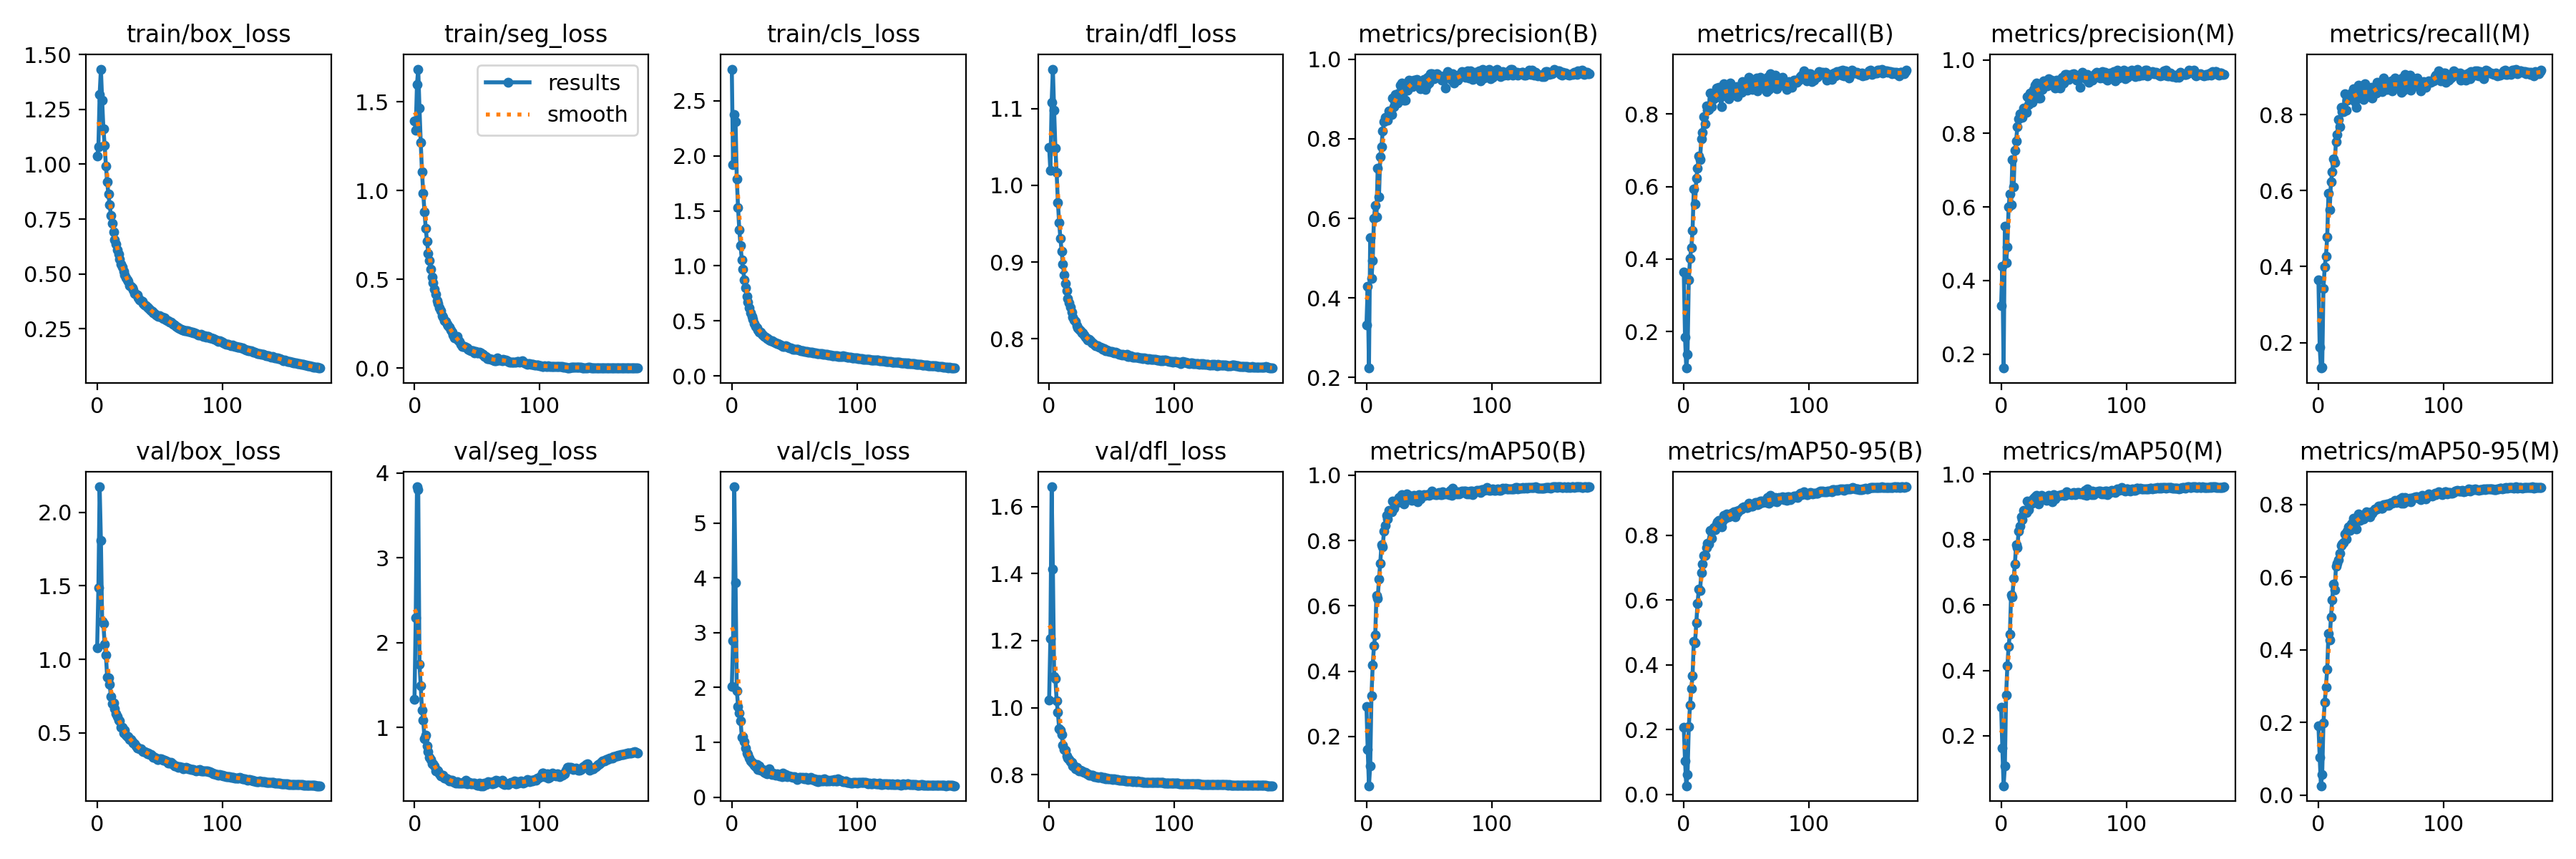

Data behind this chart, as committed beside it:
epoch, train/box_loss, train/seg_loss, train/cls_loss, train/dfl_loss, metrics/precision(B), metrics/recall(B), metrics/mAP50(B), metrics/mAP50-95(B), metrics/precision(M), metrics/recall(M), metrics/mAP50(M), metrics/mAP50-95(M), val/box_loss, val/seg_loss, val/cls_loss, val/dfl_loss, lr/pg0, lr/pg1, lr/pg2
0, 1.036, 1.391, 2.787, 1.049, 0.332, 0.3645, 0.2922, 0.2062, 0.3321, 0.3642, 0.2881, 0.1917, 1.077, 1.327, 2.018, 1.023, 0.07681, 0.009936, 0.009936
1, 1.079, 1.342, 1.917, 1.019, 0.4284, 0.184, 0.1606, 0.1036, 0.4389, 0.1879, 0.1616, 0.1045, 1.488, 2.289, 2.852, 1.206, 0.05338, 0.01984, 0.01984
2, 1.318, 1.6, 2.374, 1.108, 0.2238, 0.0995, 0.04942, 0.02676, 0.162, 0.1329, 0.04726, 0.02574, 2.174, 3.836, 5.658, 1.659, 0.02985, 0.02964, 0.02964
3, 1.433, 1.685, 2.307, 1.151, 0.5516, 0.1383, 0.111, 0.06196, 0.5484, 0.1345, 0.1068, 0.05663, 1.808, 3.806, 3.915, 1.414, 0.02955, 0.02955, 0.02955
4, 1.291, 1.465, 1.79, 1.097, 0.4485, 0.3428, 0.3246, 0.2084, 0.4494, 0.3423, 0.3245, 0.1979, 1.258, 1.741, 1.947, 1.093, 0.02955, 0.02955, 0.02955
5, 1.16, 1.272, 1.528, 1.048, 0.4945, 0.4011, 0.4191, 0.2758, 0.4921, 0.3987, 0.4134, 0.255, 1.244, 1.488, 1.658, 1.087, 0.02941, 0.02941, 0.02941
6, 1.087, 1.107, 1.327, 1.017, 0.6007, 0.4309, 0.4774, 0.3257, 0.6001, 0.428, 0.4741, 0.2982, 1.103, 1.202, 1.533, 1.022, 0.02926, 0.02926, 0.02926
7, 0.9922, 0.9869, 1.183, 0.9779, 0.6318, 0.4778, 0.51, 0.3656, 0.6357, 0.4773, 0.5111, 0.3472, 1.029, 1.086, 1.395, 0.9857, 0.02911, 0.02911, 0.02911
8, 0.9199, 0.8809, 1.058, 0.9513, 0.6042, 0.5939, 0.6319, 0.4718, 0.6066, 0.5928, 0.6313, 0.4452, 0.8798, 0.8677, 1.096, 0.9376, 0.02896, 0.02896, 0.02896
9, 0.8628, 0.7871, 0.9709, 0.9312, 0.7269, 0.5512, 0.6236, 0.4684, 0.7281, 0.5496, 0.6238, 0.4278, 0.8748, 0.908, 1.11, 0.9322, 0.02881, 0.02881, 0.02881
10, 0.8148, 0.7159, 0.8756, 0.9138, 0.6542, 0.6228, 0.6826, 0.5298, 0.6551, 0.6239, 0.6814, 0.4905, 0.8299, 0.7788, 1.01, 0.9199, 0.02866, 0.02866, 0.02866
11, 0.7661, 0.6473, 0.8004, 0.897, 0.7555, 0.6507, 0.7304, 0.5893, 0.7532, 0.6489, 0.7252, 0.5386, 0.7456, 0.7116, 0.8968, 0.8889, 0.02851, 0.02851, 0.02851
12, 0.7304, 0.6061, 0.7261, 0.8833, 0.7806, 0.6842, 0.7861, 0.6341, 0.7792, 0.6828, 0.7833, 0.5817, 0.7002, 0.645, 0.8031, 0.8764, 0.02837, 0.02837, 0.02837
13, 0.6914, 0.5578, 0.6747, 0.8723, 0.8187, 0.675, 0.7798, 0.6287, 0.818, 0.6749, 0.776, 0.5645, 0.7058, 0.6244, 0.7841, 0.8745, 0.02822, 0.02822, 0.02822
14, 0.6559, 0.5132, 0.6191, 0.8627, 0.8422, 0.7309, 0.8297, 0.6839, 0.8395, 0.7289, 0.8259, 0.6299, 0.6628, 0.571, 0.7097, 0.8573, 0.02807, 0.02807, 0.02807
15, 0.6345, 0.4807, 0.575, 0.8527, 0.8544, 0.7499, 0.8457, 0.7111, 0.8527, 0.7483, 0.8419, 0.6392, 0.6325, 0.566, 0.6633, 0.8499, 0.02792, 0.02792, 0.02792
16, 0.6083, 0.4441, 0.54, 0.8468, 0.8482, 0.7929, 0.8771, 0.7374, 0.845, 0.7864, 0.8696, 0.6481, 0.6102, 0.5423, 0.6397, 0.846, 0.02777, 0.02777, 0.02777
17, 0.5905, 0.4182, 0.5169, 0.8412, 0.8465, 0.7726, 0.8666, 0.7379, 0.8429, 0.7693, 0.8612, 0.6662, 0.5862, 0.4881, 0.6183, 0.8401, 0.02762, 0.02762, 0.02762
18, 0.5664, 0.3781, 0.4792, 0.8352, 0.8693, 0.8214, 0.8933, 0.7623, 0.8693, 0.8194, 0.8901, 0.6874, 0.5832, 0.4947, 0.5855, 0.8374, 0.02747, 0.02747, 0.02747
19, 0.5447, 0.3651, 0.4536, 0.8286, 0.8624, 0.8107, 0.891, 0.7737, 0.8592, 0.8078, 0.8857, 0.6915, 0.539, 0.4839, 0.5618, 0.8275, 0.02733, 0.02733, 0.02733
20, 0.5329, 0.3417, 0.4371, 0.8247, 0.8604, 0.813, 0.8887, 0.7714, 0.8568, 0.808, 0.8821, 0.6955, 0.5384, 0.454, 0.6024, 0.8275, 0.02718, 0.02718, 0.02718
21, 0.511, 0.3244, 0.4175, 0.8225, 0.9023, 0.8574, 0.9218, 0.8141, 0.899, 0.8543, 0.9171, 0.7194, 0.4965, 0.4249, 0.5027, 0.819, 0.02703, 0.02703, 0.02703
22, 0.4945, 0.2964, 0.4017, 0.8173, 0.8814, 0.82, 0.8991, 0.7897, 0.8783, 0.8127, 0.8916, 0.706, 0.5179, 0.43, 0.5764, 0.8218, 0.02688, 0.02688, 0.02688
23, 0.4811, 0.2858, 0.397, 0.8143, 0.9117, 0.8422, 0.9178, 0.8153, 0.9091, 0.8388, 0.9126, 0.7271, 0.484, 0.4355, 0.4902, 0.8161, 0.02673, 0.02673, 0.02673
24, 0.4724, 0.2659, 0.382, 0.8127, 0.9105, 0.8423, 0.9234, 0.8225, 0.9074, 0.8401, 0.9196, 0.7391, 0.4762, 0.4035, 0.4943, 0.8125, 0.02659, 0.02659, 0.02659
25, 0.4661, 0.2618, 0.3708, 0.8104, 0.8888, 0.8497, 0.9164, 0.8163, 0.8852, 0.8457, 0.9107, 0.7287, 0.476, 0.405, 0.5098, 0.8147, 0.02644, 0.02644, 0.02644
26, 0.4469, 0.2485, 0.362, 0.8078, 0.9152, 0.8708, 0.9324, 0.8348, 0.9201, 0.8563, 0.9254, 0.746, 0.4567, 0.3914, 0.4588, 0.8119, 0.02629, 0.02629, 0.02629
27, 0.4442, 0.2379, 0.3542, 0.8078, 0.9344, 0.8581, 0.9346, 0.8401, 0.9312, 0.8553, 0.9297, 0.7495, 0.4529, 0.3821, 0.439, 0.8085, 0.02614, 0.02614, 0.02614
28, 0.4357, 0.2317, 0.3413, 0.805, 0.9405, 0.8726, 0.9408, 0.8455, 0.9364, 0.8687, 0.9351, 0.763, 0.4406, 0.3714, 0.4233, 0.8063, 0.02599, 0.02599, 0.02599
29, 0.4261, 0.2129, 0.3379, 0.8026, 0.9237, 0.8448, 0.9262, 0.8329, 0.929, 0.8338, 0.9208, 0.7507, 0.4327, 0.3768, 0.4687, 0.8065, 0.02584, 0.02584, 0.02584
30, 0.4119, 0.2023, 0.3276, 0.8003, 0.8975, 0.8201, 0.9113, 0.8262, 0.8962, 0.8185, 0.9078, 0.7328, 0.4279, 0.3726, 0.5175, 0.8038, 0.02569, 0.02569, 0.02569
31, 0.4072, 0.1845, 0.3226, 0.7989, 0.8977, 0.8665, 0.9264, 0.8426, 0.8959, 0.8616, 0.9226, 0.76, 0.4128, 0.3591, 0.425, 0.8027, 0.02555, 0.02555, 0.02555
32, 0.4029, 0.1716, 0.3189, 0.7991, 0.925, 0.8841, 0.9417, 0.8614, 0.924, 0.877, 0.9351, 0.774, 0.3961, 0.349, 0.4105, 0.7989, 0.0254, 0.0254, 0.0254
33, 0.3917, 0.1739, 0.3128, 0.7977, 0.9221, 0.8552, 0.9279, 0.8528, 0.9201, 0.8528, 0.9248, 0.7565, 0.3963, 0.3447, 0.4394, 0.7995, 0.02525, 0.02525, 0.02525
34, 0.3805, 0.1786, 0.3049, 0.795, 0.9471, 0.8762, 0.9379, 0.8648, 0.9426, 0.8719, 0.9317, 0.7686, 0.3908, 0.3599, 0.4259, 0.7986, 0.0251, 0.0251, 0.0251
35, 0.3786, 0.1571, 0.3014, 0.7951, 0.9451, 0.8598, 0.9321, 0.8593, 0.9411, 0.856, 0.9268, 0.7701, 0.3927, 0.3417, 0.4062, 0.7991, 0.02495, 0.02495, 0.02495
36, 0.3743, 0.1494, 0.2972, 0.7932, 0.939, 0.8412, 0.9241, 0.8554, 0.9368, 0.8393, 0.9201, 0.7599, 0.3763, 0.3391, 0.4239, 0.7954, 0.0248, 0.0248, 0.0248
37, 0.3665, 0.1351, 0.2917, 0.7913, 0.9313, 0.8846, 0.9348, 0.8654, 0.9297, 0.881, 0.9305, 0.7707, 0.3741, 0.3397, 0.4079, 0.7937, 0.02465, 0.02465, 0.02465
38, 0.3596, 0.1223, 0.2888, 0.791, 0.9468, 0.8656, 0.9379, 0.8666, 0.9487, 0.8594, 0.9357, 0.7798, 0.3725, 0.3453, 0.3919, 0.7948, 0.0245, 0.0245, 0.0245
39, 0.3544, 0.1227, 0.2796, 0.7909, 0.9472, 0.8576, 0.9335, 0.8671, 0.9434, 0.8541, 0.9286, 0.7779, 0.3666, 0.3488, 0.4166, 0.7925, 0.02436, 0.02436, 0.02436
40, 0.3504, 0.1211, 0.2775, 0.7889, 0.9486, 0.8718, 0.9363, 0.8712, 0.9442, 0.867, 0.9301, 0.7769, 0.36, 0.3452, 0.3797, 0.7932, 0.02421, 0.02421, 0.02421
41, 0.3459, 0.1184, 0.2716, 0.789, 0.9386, 0.8518, 0.9195, 0.8557, 0.9348, 0.848, 0.915, 0.767, 0.364, 0.376, 0.4361, 0.7944, 0.02406, 0.02406, 0.02406
42, 0.3396, 0.1127, 0.2708, 0.7885, 0.9381, 0.8759, 0.9413, 0.8742, 0.935, 0.8729, 0.9367, 0.7807, 0.3522, 0.3358, 0.3883, 0.7917, 0.02391, 0.02391, 0.02391
43, 0.3335, 0.1062, 0.2725, 0.7868, 0.9262, 0.8475, 0.9284, 0.869, 0.9237, 0.844, 0.9252, 0.7764, 0.3507, 0.3399, 0.4078, 0.791, 0.02376, 0.02376, 0.02376
44, 0.3281, 0.09974, 0.2677, 0.7875, 0.9463, 0.8647, 0.9357, 0.8765, 0.9439, 0.8625, 0.9319, 0.7827, 0.344, 0.3542, 0.3811, 0.7918, 0.02362, 0.02362, 0.02362
45, 0.3226, 0.09631, 0.2597, 0.785, 0.9297, 0.8678, 0.9366, 0.8781, 0.9256, 0.8639, 0.9319, 0.7882, 0.3332, 0.33, 0.3928, 0.7888, 0.02347, 0.02347, 0.02347
46, 0.3187, 0.09748, 0.2564, 0.7854, 0.949, 0.8593, 0.9397, 0.8797, 0.9455, 0.8564, 0.9355, 0.7877, 0.3344, 0.3348, 0.3825, 0.7895, 0.02332, 0.02332, 0.02332
47, 0.3137, 0.09811, 0.2548, 0.785, 0.9246, 0.8888, 0.9388, 0.885, 0.9223, 0.8858, 0.9361, 0.789, 0.3275, 0.3409, 0.3696, 0.7885, 0.02317, 0.02317, 0.02317
48, 0.3111, 0.08499, 0.2509, 0.784, 0.9345, 0.8728, 0.9408, 0.8874, 0.932, 0.8705, 0.9372, 0.7951, 0.3204, 0.3435, 0.3755, 0.788, 0.02302, 0.02302, 0.02302
49, 0.3081, 0.09467, 0.2439, 0.7835, 0.9548, 0.8818, 0.9405, 0.8876, 0.9522, 0.88, 0.9379, 0.7961, 0.3211, 0.3228, 0.3614, 0.7879, 0.02287, 0.02287, 0.02287
50, 0.3089, 0.08712, 0.2453, 0.7834, 0.9409, 0.8721, 0.9393, 0.8843, 0.9366, 0.8684, 0.9345, 0.7895, 0.3226, 0.3182, 0.3731, 0.7884, 0.02272, 0.02272, 0.02272
51, 0.3042, 0.08561, 0.2446, 0.7831, 0.9627, 0.8646, 0.9395, 0.8849, 0.961, 0.861, 0.9347, 0.7908, 0.3214, 0.3182, 0.3609, 0.7869, 0.02258, 0.02258, 0.02258
52, 0.3026, 0.08797, 0.2425, 0.7821, 0.9631, 0.9005, 0.9507, 0.8986, 0.9605, 0.8973, 0.9469, 0.7996, 0.3192, 0.3426, 0.3173, 0.7873, 0.02243, 0.02243, 0.02243
53, 0.2956, 0.08565, 0.2396, 0.7827, 0.9556, 0.8868, 0.9466, 0.8942, 0.9537, 0.8838, 0.9433, 0.8001, 0.3136, 0.3118, 0.3435, 0.7864, 0.02228, 0.02228, 0.02228
54, 0.2993, 0.0755, 0.2339, 0.7815, 0.9508, 0.8787, 0.9428, 0.89, 0.9472, 0.8749, 0.9387, 0.7973, 0.3132, 0.3333, 0.3654, 0.7865, 0.02213, 0.02213, 0.02213
55, 0.2907, 0.078, 0.2323, 0.7812, 0.9567, 0.8682, 0.9412, 0.8903, 0.9548, 0.8667, 0.9393, 0.8019, 0.3106, 0.3112, 0.3631, 0.7856, 0.02198, 0.02198, 0.02198
56, 0.2881, 0.06503, 0.2284, 0.7802, 0.9626, 0.8695, 0.9403, 0.8929, 0.9605, 0.8677, 0.9365, 0.7983, 0.3041, 0.3425, 0.3541, 0.7834, 0.02183, 0.02183, 0.02183
57, 0.2869, 0.06343, 0.228, 0.7801, 0.9608, 0.8851, 0.946, 0.9001, 0.9594, 0.8816, 0.942, 0.8038, 0.2946, 0.3265, 0.359, 0.7843, 0.02168, 0.02168, 0.02168
58, 0.2807, 0.05496, 0.2249, 0.7793, 0.9576, 0.8984, 0.9473, 0.8999, 0.9625, 0.8899, 0.9439, 0.8061, 0.2942, 0.337, 0.331, 0.7841, 0.02154, 0.02154, 0.02154
59, 0.2806, 0.05341, 0.2229, 0.7795, 0.953, 0.8638, 0.9404, 0.8932, 0.9513, 0.8629, 0.9381, 0.8041, 0.2997, 0.3551, 0.3685, 0.784, 0.02139, 0.02139, 0.02139
... 119 more rows
